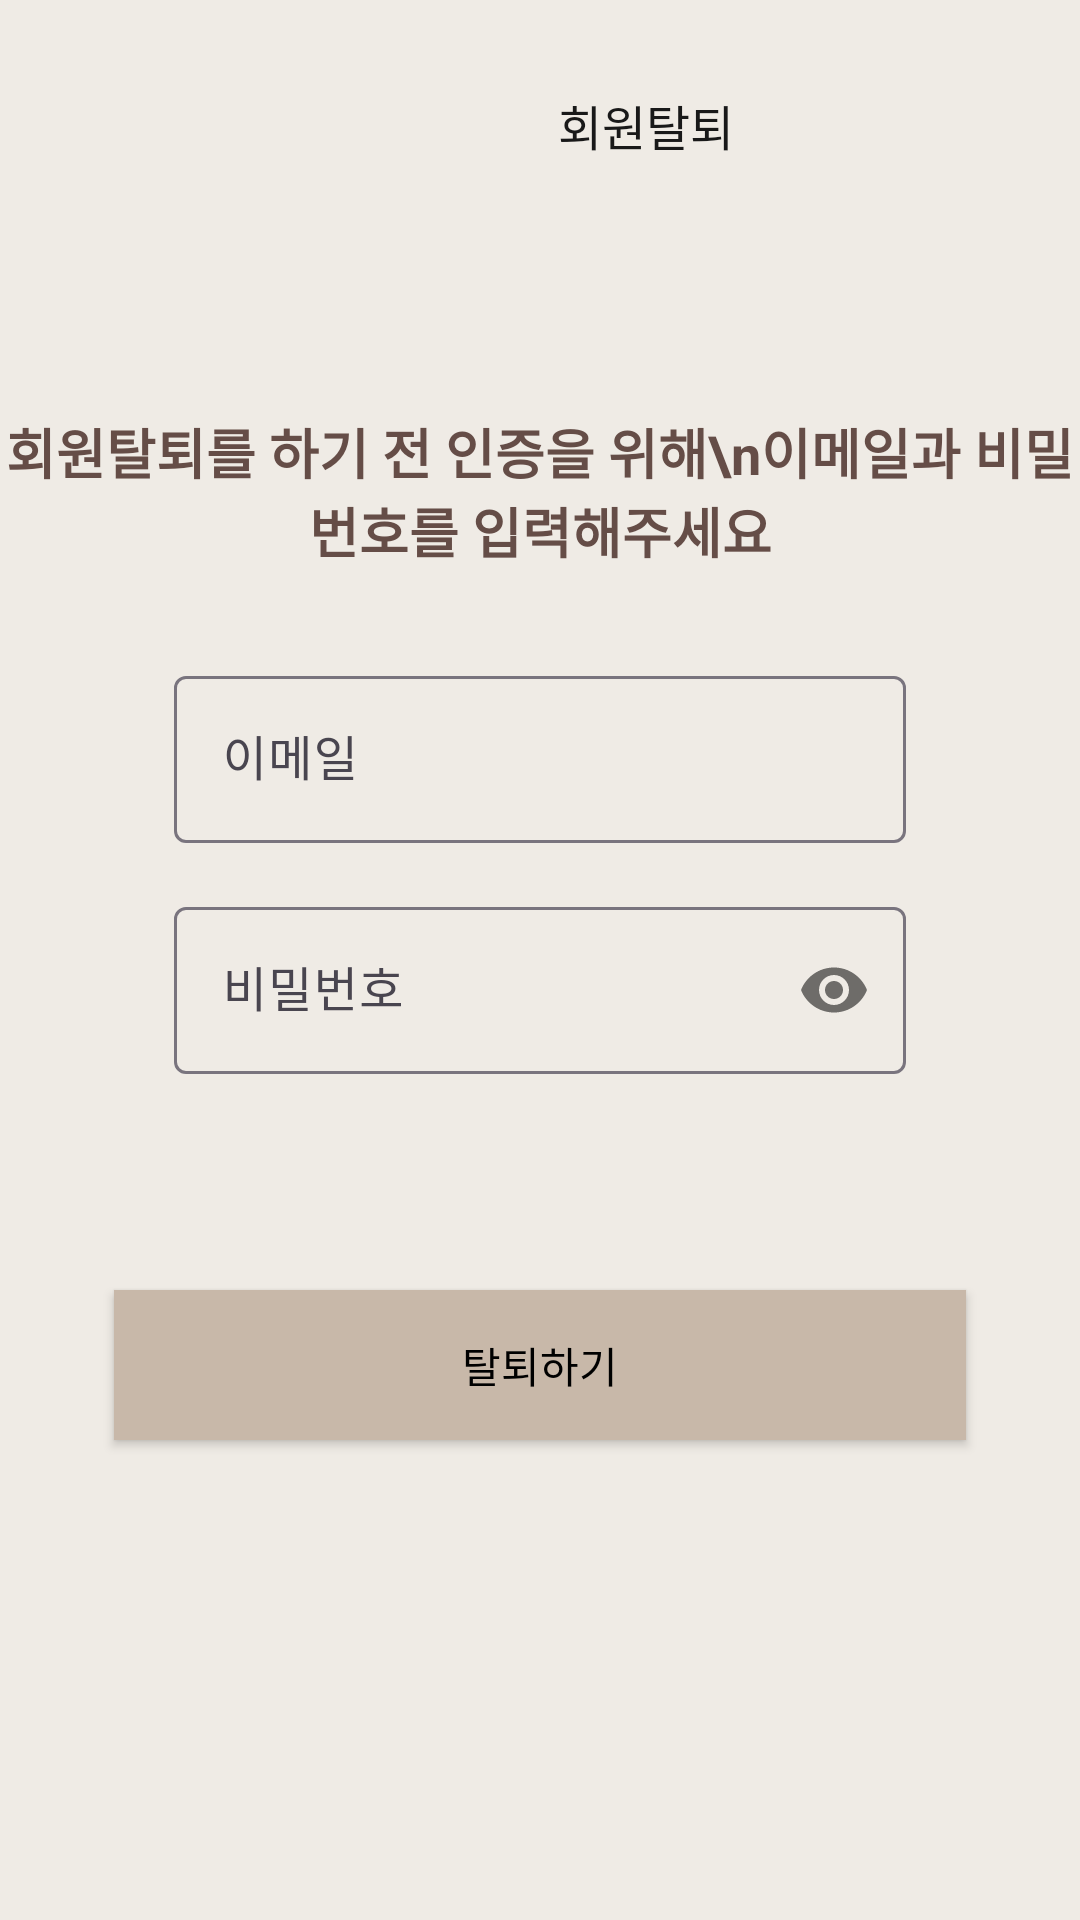

This screen was rendered from an Android layout file. Write that file and the resources it references.
<!-- AndroidManifest.xml: application theme Theme.MyApplication -->
<!-- res/layout/activity_mypage_real_quit.xml -->
<?xml version="1.0" encoding="utf-8"?>
<androidx.constraintlayout.widget.ConstraintLayout xmlns:android="http://schemas.android.com/apk/res/android"
    xmlns:app="http://schemas.android.com/apk/res-auto"
    xmlns:tools="http://schemas.android.com/tools"
    android:layout_width="match_parent"
    android:layout_height="match_parent"
    android:background="@color/color1"
    tools:context=".mypage.MypageRealQuitActivity">
 >


    <ImageButton
        android:id="@+id/quit_close"
        android:layout_width="30dp"
        android:layout_height="30dp"
        android:layout_marginStart="20dp"
        android:layout_marginTop="30dp"
        android:layout_weight="1"
        android:background="@color/transparent"
        android:backgroundTint="@color/white"
        android:src="@drawable/baseline_close_24"
        app:layout_constraintStart_toStartOf="parent"
        app:layout_constraintTop_toTopOf="parent" />

    <TextView
        android:id="@+id/textview_change"
        android:layout_width="wrap_content"
        android:layout_height="wrap_content"
        android:layout_marginStart="136dp"
        android:layout_marginTop="30dp"
        android:layout_weight="1"
        android:fontFamily="@font/pre_semibold"
        android:text="회원탈퇴"
        android:textColor="@color/black1"
        android:textSize="16sp"
        app:layout_constraintStart_toEndOf="@+id/quit_close"
        app:layout_constraintTop_toTopOf="parent" />

    <TextView
        android:layout_width="match_parent"
        android:layout_height="wrap_content"
        android:layout_marginBottom="30dp"
        android:gravity="center"
        android:text="회원탈퇴를 하기 전 인증을 위해\n이메일과 비밀번호를 입력해주세요"
        android:textColor="@color/color8"
        android:textSize="18dp"

        android:textStyle="bold"
        app:layout_constraintBottom_toTopOf="@+id/constraintLayout"
        app:layout_constraintEnd_toEndOf="parent"
        app:layout_constraintStart_toStartOf="parent" />


    <androidx.constraintlayout.widget.ConstraintLayout
        android:id="@+id/constraintLayout"
        android:layout_width="match_parent"
        android:layout_height="200dp"
        app:layout_constraintBottom_toBottomOf="parent"
        app:layout_constraintEnd_toEndOf="parent"
        app:layout_constraintStart_toStartOf="parent"
        app:layout_constraintTop_toTopOf="parent">

        <com.google.android.material.textfield.TextInputLayout
            android:id="@+id/deleteEmail"
            android:layout_width="284dp"
            android:layout_height="wrap_content"
            android:hint="이메일"
            app:hintTextColor="@color/black"
            app:layout_constraintEnd_toEndOf="parent"
            app:layout_constraintStart_toStartOf="parent"
            app:layout_constraintTop_toTopOf="parent">

            <com.google.android.material.textfield.TextInputEditText
                android:id="@+id/emailEt"
                android:layout_width="match_parent"
                android:layout_height="wrap_content"
                android:layout_marginLeft="20dp"
                android:layout_marginRight="20dp" />

        </com.google.android.material.textfield.TextInputLayout>

        <com.google.android.material.textfield.TextInputLayout
            android:id="@+id/deletePwd"
            android:layout_width="284dp"
            android:layout_height="wrap_content"
            android:layout_marginTop="16dp"
            android:hint="비밀번호"
            app:passwordToggleEnabled="true"
            app:hintTextColor="@color/black"
            app:layout_constraintEnd_toEndOf="parent"
            app:layout_constraintStart_toStartOf="parent"
            app:layout_constraintTop_toBottomOf="@+id/deleteEmail">

            <com.google.android.material.textfield.TextInputEditText
                android:id="@+id/pwdEt"
                android:layout_width="match_parent"
                android:layout_height="wrap_content"
                android:inputType="textWebPassword"
                android:layout_marginLeft="20dp"
                android:layout_marginRight="20dp"
                />

        </com.google.android.material.textfield.TextInputLayout>
    </androidx.constraintlayout.widget.ConstraintLayout>

    <androidx.appcompat.widget.AppCompatButton
        android:id="@+id/deleteBtn"
        android:layout_width="284dp"
        android:layout_height="50dp"
        android:layout_marginTop="10dp"
        android:text="탈퇴하기"
        android:background="@color/color3"
        android:textColor="@color/black"
        app:layout_constraintEnd_toEndOf="parent"
        app:layout_constraintStart_toStartOf="parent"
        app:layout_constraintTop_toBottomOf="@+id/constraintLayout" />

</androidx.constraintlayout.widget.ConstraintLayout>
<!-- resources referenced by this layout -->
<resources>
  <color name="black">#FF000000</color>
  <color name="black1">#191919</color>
  <color name="color1">#EFEBE5</color>
  <color name="color3">#C8B8A9</color>
  <color name="color8">#654D47</color>
  <color name="transparent">#00ff0000</color>
  <color name="white">#FFFFFFFF</color>
  <style name="Theme.MyApplication" parent="Base.Theme.MyApplication" />
  <style name="Base.Theme.MyApplication" parent="Theme.Material3.DayNight.NoActionBar">
          
          
          <item name="android:statusBarColor">@color/tab_select</item>
      </style>
  <color name="tab_select">#654D47</color>
</resources>
